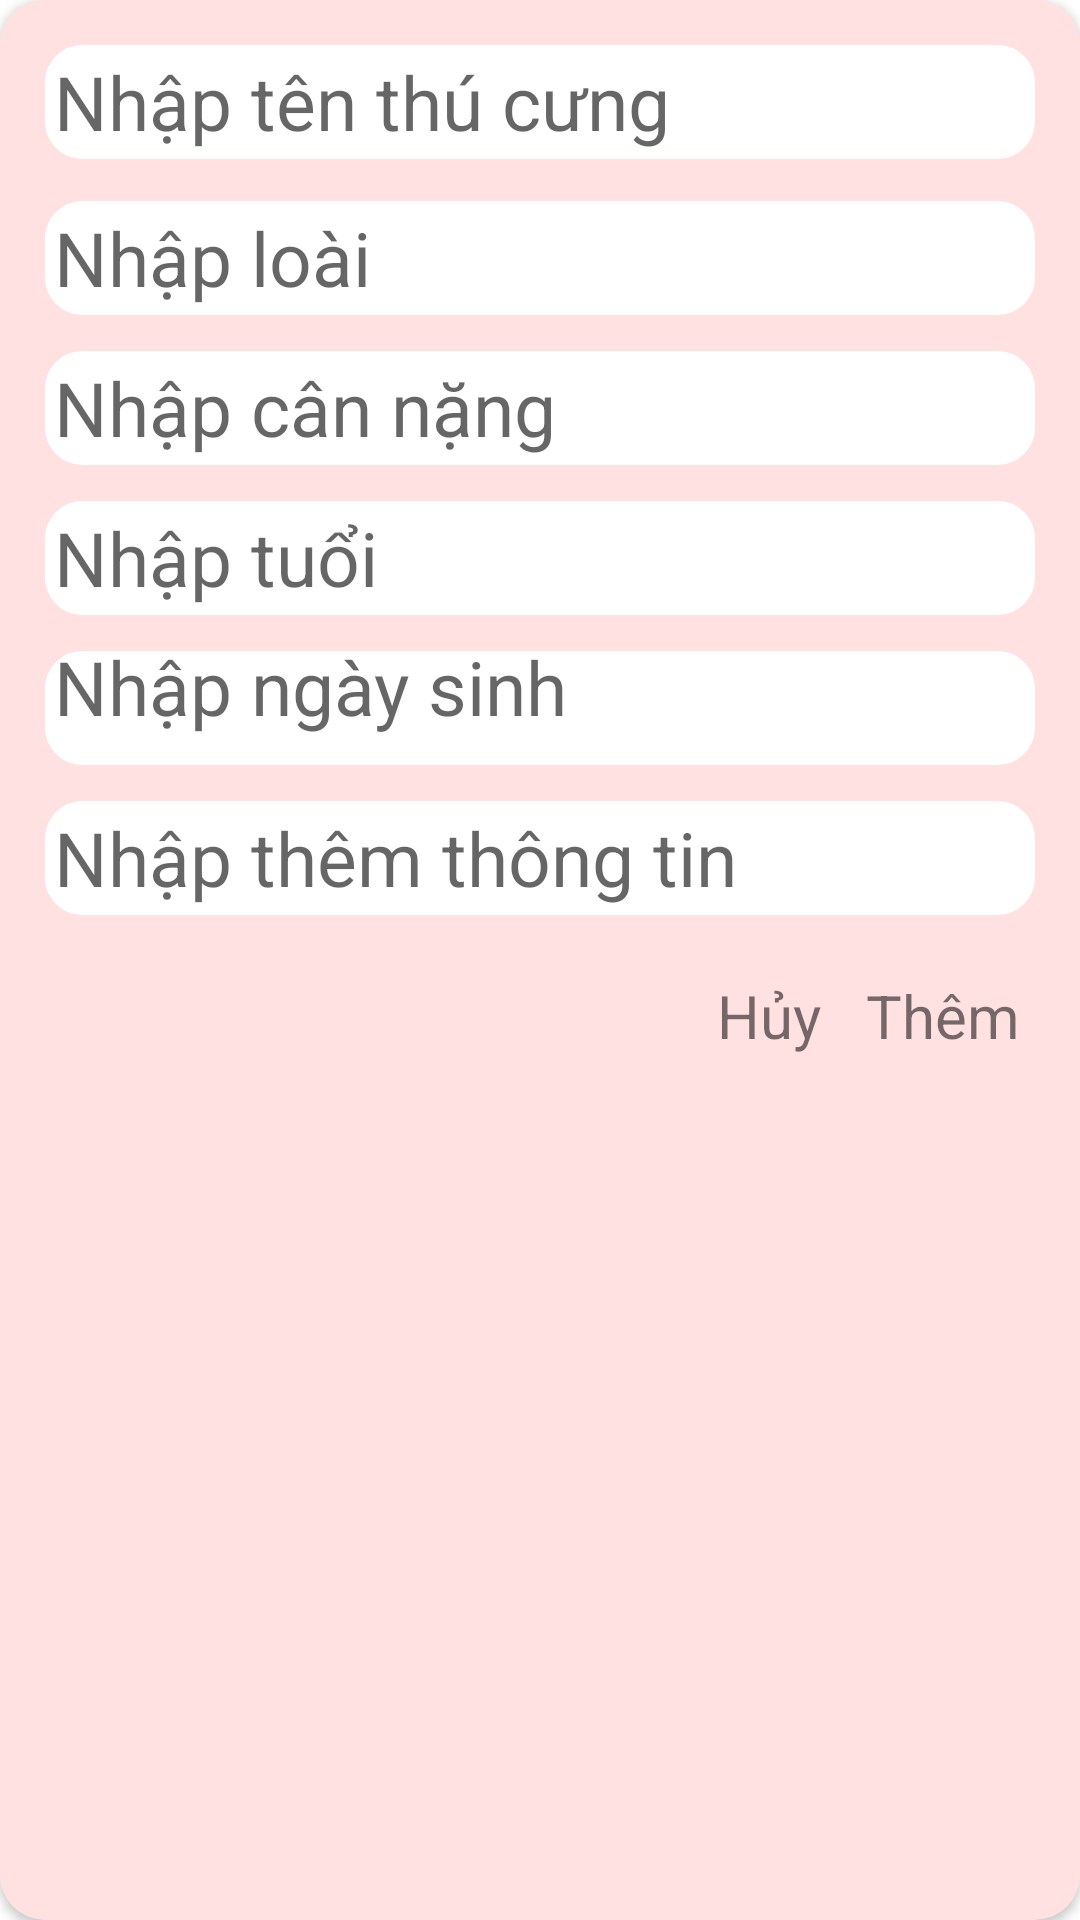

Here is an Android app screen rendered from its layout file. Give the layout XML and the strings, colors and styles it references.
<!-- AndroidManifest.xml: application theme Theme.KattyApplication -->
<!-- res/layout/pet_info_dialog_add.xml -->
<?xml version="1.0" encoding="utf-8"?>
<androidx.cardview.widget.CardView xmlns:android="http://schemas.android.com/apk/res/android"
    xmlns:tools="http://schemas.android.com/tools"
    android:layout_width="320dp"
    android:layout_height="wrap_content"
    xmlns:app="http://schemas.android.com/apk/res-auto"
    android:backgroundTint="#FFE1E1"
    android:layout_margin="5dp"
    app:cardCornerRadius="15dp">

    <LinearLayout
        android:layout_width="match_parent"
        android:layout_height="wrap_content"
        android:orientation="vertical"
        android:background="#FFE1E1"
        android:padding="10dp">

        <EditText
            android:id="@+id/edNameAdd"
            android:hint="Nhập tên thú cưng"
            android:layout_width="match_parent"
            android:layout_height="wrap_content"
            android:layout_marginBottom="2dp"
            android:background="@drawable/rounded_corner"
            android:paddingLeft="8dp"
            android:minHeight="48dp"
            android:textSize="25dp" />

        <EditText
            android:id="@+id/edBreedsAdd"
            android:hint="Nhập loài"
            android:layout_width="match_parent"
            android:layout_height="wrap_content"
            android:layout_marginTop="2dp"
            android:background="@drawable/rounded_corner"
            android:paddingLeft="8dp"
            android:minHeight="48dp"
            android:textSize="25dp" />
        <EditText
            android:id="@+id/edWeightAdd"
            android:hint="Nhập cân nặng"
            android:layout_width="match_parent"
            android:layout_height="wrap_content"
            android:layout_marginTop="2dp"
            android:background="@drawable/rounded_corner"
            android:paddingLeft="8dp"
            android:minHeight="48dp"
            android:textSize="25dp" />
        <EditText
            android:id="@+id/edAgeAdd"
            android:hint="Nhập tuổi"
            android:layout_width="match_parent"
            android:layout_height="wrap_content"
            android:layout_marginTop="2dp"
            android:background="@drawable/rounded_corner"
            android:paddingLeft="8dp"
            android:minHeight="48dp"
            android:textSize="25dp" />
        <TextView
            android:id="@+id/tvBirthdayAdd"
            android:hint="Nhập ngày sinh"
            android:layout_width="match_parent"
            android:layout_height="wrap_content"
            android:layout_marginTop="2dp"
            android:background="@drawable/rounded_corner"
            android:paddingLeft="8dp"
            android:minHeight="48dp"
            android:textSize="25dp" />
        <EditText
            android:id="@+id/edOtherInfoAdd"
            android:hint="Nhập thêm thông tin"
            android:layout_width="match_parent"
            android:layout_height="wrap_content"
            android:layout_marginTop="2dp"
            android:background="@drawable/rounded_corner"
            android:paddingLeft="8dp"
            android:minHeight="48dp"
            android:textSize="25dp" />
        <androidx.constraintlayout.widget.ConstraintLayout
            android:layout_width="match_parent"
            android:layout_height="wrap_content">

            <TextView
                android:id="@+id/tvAdd"
                android:layout_width="wrap_content"
                android:layout_height="wrap_content"
                android:layout_gravity="end"
                android:layout_margin="10dp"
                android:text="Thêm"
                android:textSize="20dp"
                app:layout_constraintBottom_toBottomOf="parent"
                app:layout_constraintEnd_toEndOf="parent"
                app:layout_constraintTop_toTopOf="parent" />

            <TextView
                android:id="@+id/tvCancelAdd"
                android:layout_width="wrap_content"
                android:layout_height="wrap_content"
                android:layout_gravity="end"
                android:layout_margin="15dp"
                android:text="Hủy"
                android:textSize="20dp"
                app:layout_constraintBottom_toBottomOf="parent"
                app:layout_constraintEnd_toStartOf="@+id/tvAdd"
                app:layout_constraintTop_toTopOf="parent" />


        </androidx.constraintlayout.widget.ConstraintLayout>
    </LinearLayout>

</androidx.cardview.widget.CardView>
<!-- resources referenced by this layout -->
<resources>
  <!-- drawable rounded_corner (drawable) -->
  <?xml version="1.0" encoding="utf-8"?>
  <shape xmlns:android="http://schemas.android.com/apk/res/android">
      <stroke
          android:width="5dp"
          android:color="#FFE1E1" />
  
      <solid android:color="#ffffff" />
  
      <corners
          android:radius="15dp"/>
  </shape>
  <style name="Theme.KattyApplication" parent="Theme.MaterialComponents.DayNight.NoActionBar">
          
          <item name="colorPrimary">@color/purple_500</item>
          <item name="colorPrimaryVariant">@color/purple_700</item>
          <item name="colorOnPrimary">@color/white</item>
          
          <item name="colorSecondary">@color/teal_200</item>
          <item name="colorSecondaryVariant">@color/teal_700</item>
          <item name="colorOnSecondary">@color/black</item>
          
          <item name="android:statusBarColor" tools:targetApi="l">?attr/colorPrimaryVariant</item>
  
          
      </style>
  <!-- not gathered from this repository: default colours our renderer supplied (Android Studio template values) -->
  <color name="purple_500">#FF6200EE</color>
  <color name="purple_700">#FF3700B3</color>
  <color name="teal_200">#FF03DAC5</color>
  <color name="teal_700">#FF018786</color>
  <color name="black">#FF000000</color>
  <color name="white">#FFFFFFFF</color>
</resources>
